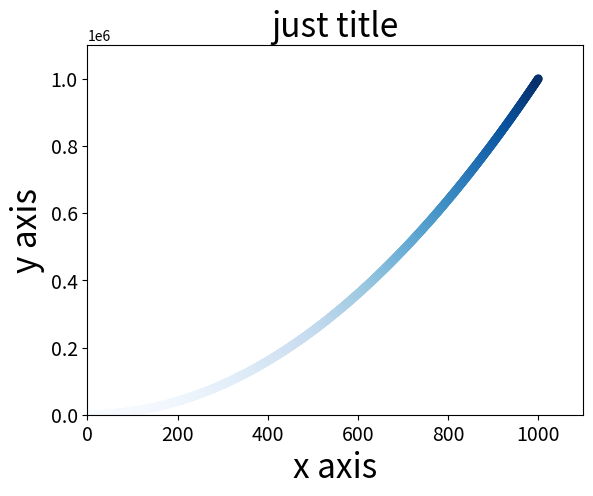

The script that saved this image:
#!/usr/bin/env python
# encoding=utf-8

import matplotlib.pyplot as plt

x_values = list(range(1, 1001))
y_values = [x ** 2 for x in x_values]

# plt.scatter(x_values, y_values, s=40, edgecolors='none', c='red')
# plt.scatter(x_values, y_values, s=40, edgecolors='none', c=(0, 0, 0.8))
plt.scatter(x_values, y_values, s=40, edgecolors='none', c=y_values, cmap=plt.cm.Blues)

plt.title('just title', fontsize=24)
plt.xlabel('x axis', fontsize=24)
plt.ylabel('y axis', fontsize=24)

plt.axis([0, 1100, 0, 1100000])

plt.tick_params(axis='both', which='major', labelsize=14)

plt.savefig('scatter.png', bbox_inches='tight')
plt.show()
